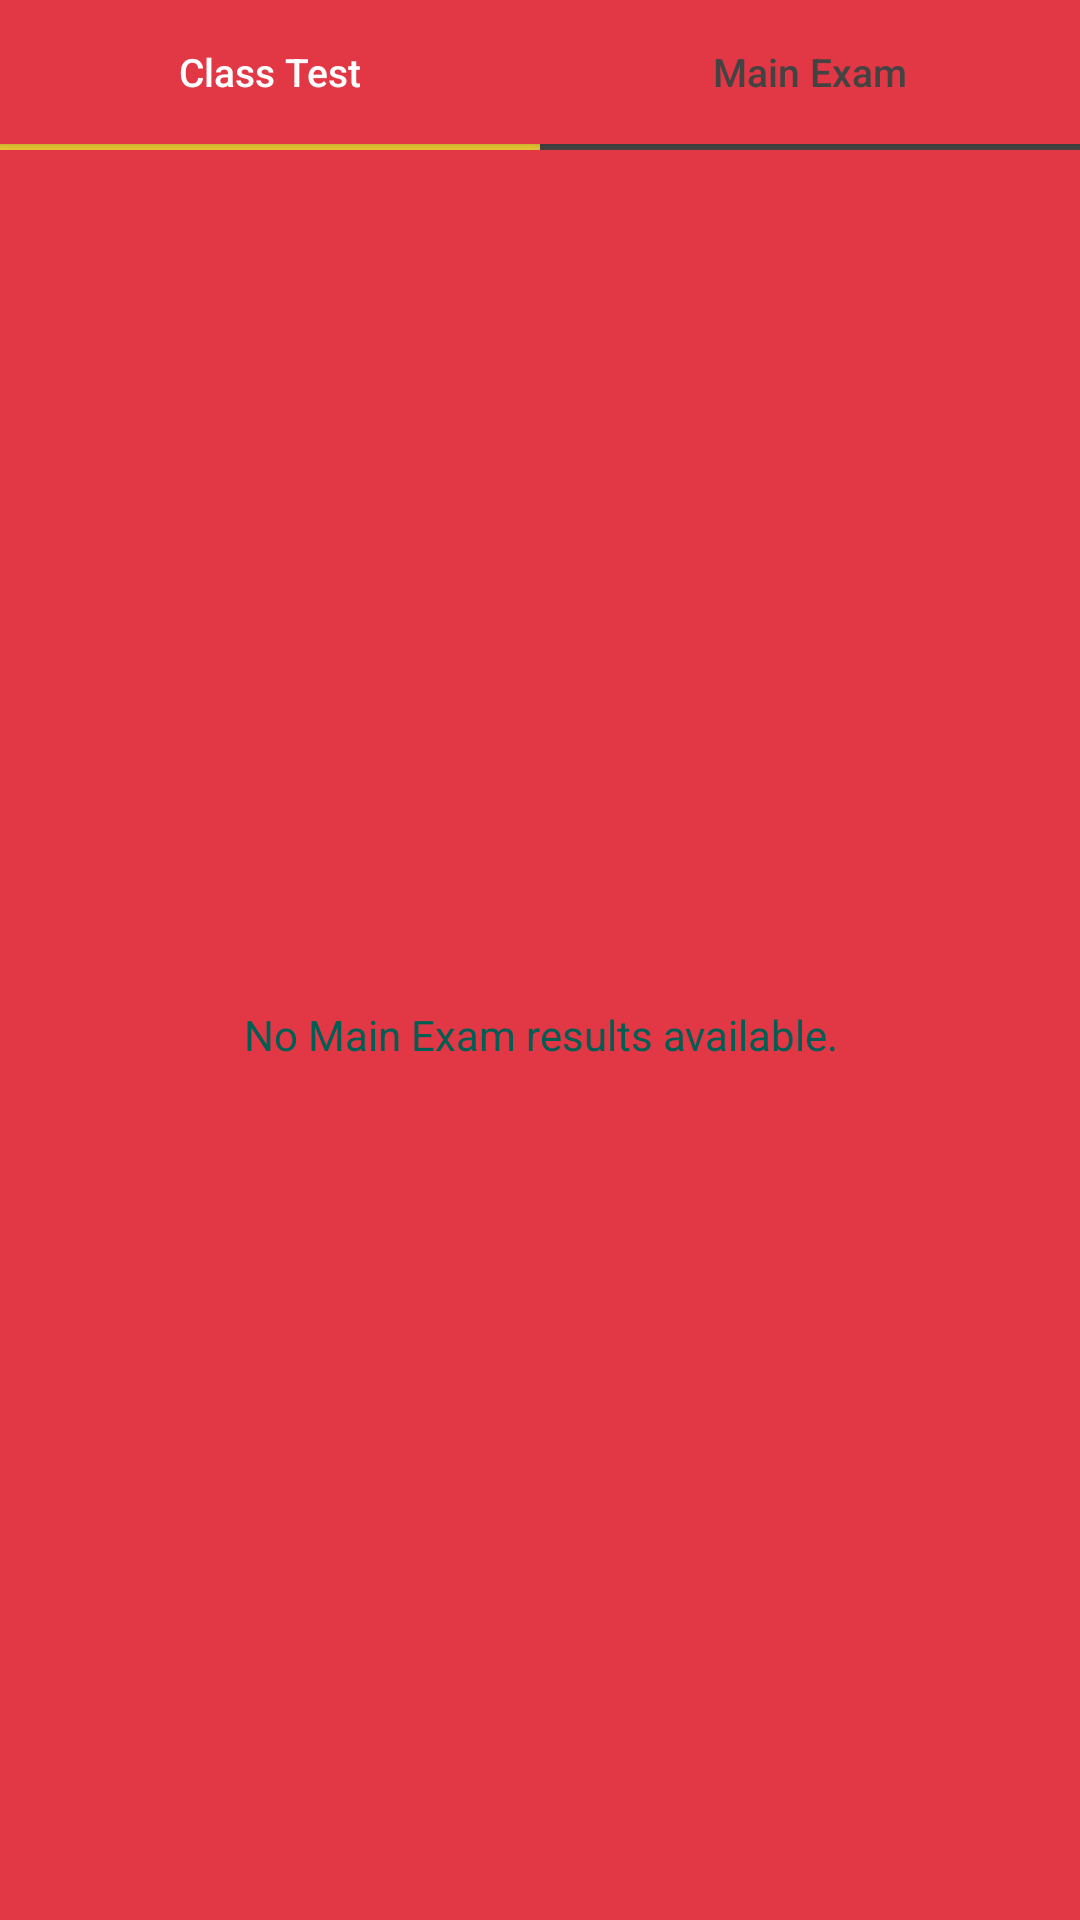

Android layout source for this screen:
<!-- AndroidManifest.xml: application theme AppTheme -->
<!-- res/layout/school_result.xml -->
<?xml version="1.0" encoding="utf-8"?>


<LinearLayout xmlns:android="http://schemas.android.com/apk/res/android"
    android:layout_width="match_parent"
    android:layout_height="match_parent"
    android:background="@color/msg_line"
    android:orientation="vertical">


    <LinearLayout
        android:layout_width="match_parent"
        android:layout_height="match_parent"
        android:background="@color/msg_line"
        android:orientation="vertical">

        <RelativeLayout
            android:id="@+id/linearLayout1"
            android:layout_width="fill_parent"
            android:layout_height="50dp"
            android:layout_below="@+id/rl_header_top"
            android:background="@color/coor_white_slat">

            <Button
                android:id="@+id/btn_ct"
                android:layout_width="match_parent"
                android:layout_height="match_parent"
                android:layout_marginBottom="2dp"
                android:layout_toLeftOf="@+id/button_divider"
                android:background="@color/colorPrimary"
                android:gravity="center"
                android:text="Class Test"
                android:textAllCaps="false"
                android:textColor="@color/white"
                android:textSize="13sp" />

            <RelativeLayout
                android:id="@+id/rl_active_ct"
                android:layout_width="match_parent"
                android:layout_height="3dp"
                android:layout_alignParentBottom="true"
                android:layout_toLeftOf="@+id/button_divider"
                android:background="@color/msg_line"></RelativeLayout>

            <RelativeLayout
                android:id="@+id/button_divider"
                android:layout_width="0dp"
                android:layout_height="match_parent"
                android:layout_centerHorizontal="true"
                android:background="@color/dot_dark_screen1"></RelativeLayout>

            <Button
                android:id="@+id/btn_fe"
                android:layout_width="match_parent"
                android:layout_height="match_parent"
                android:layout_marginBottom="2dp"
                android:layout_toRightOf="@+id/button_divider"
                android:background="@color/colorPrimary"
                android:gravity="center"
                android:text="Main Exam"
                android:textAllCaps="false"
                android:textColor="@color/coor_white_slat"
                android:textSize="13sp" />

            <RelativeLayout
                android:id="@+id/rl_active_fe"
                android:layout_width="match_parent"
                android:layout_height="3dp"
                android:layout_alignParentBottom="true"
                android:layout_toRightOf="@+id/button_divider"
                android:background="@color/coor_white_slat"></RelativeLayout>
        </RelativeLayout>

        <RelativeLayout
            android:layout_width="match_parent"
            android:layout_height="match_parent"
            android:background="@color/bg"
            android:scrollbars="none">

            <android.support.v7.widget.RecyclerView
                android:id="@+id/rv_resultnamedata"
                android:layout_width="match_parent"
                android:layout_height="match_parent"
                android:visibility="gone" />


            <TextView
                android:id="@+id/data_not_availabe"
                android:layout_width="fill_parent"
                android:layout_height="wrap_content"
                android:layout_centerVertical="true"
                android:layout_toEndOf="@+id/rv_newsdatarv"
                android:layout_toRightOf="@+id/rv_newsdatarv"
                android:gravity="center"
                android:text="No Main Exam results available."
                android:textColor="@color/color_bg_tab"
                android:textSize="14sp"
                android:visibility="visible" />
        </RelativeLayout>


    </LinearLayout>
</LinearLayout>
<!-- resources referenced by this layout -->
<resources>
  <color name="bg">#e23744</color>
  <color name="colorPrimary">#e23744</color>
  <color name="color_bg_tab">#015E54</color>
  <color name="coor_white_slat">#444343</color>
  <color name="dot_dark_screen1">#852129</color>
  <color name="msg_line">#E6C635</color>
  <color name="white">#ffffff</color>
  <style name="AppTheme" parent="Theme.AppCompat.Light.DarkActionBar">
          
          <item name="colorPrimary">@color/colorPrimary</item>
          <item name="colorPrimaryDark">@color/colorPrimaryDark</item>
          <item name="colorAccent">@color/colorAccent</item>
  
      </style>
  <color name="colorPrimaryDark">#e23744</color>
  <color name="colorAccent">#646363</color>
</resources>
